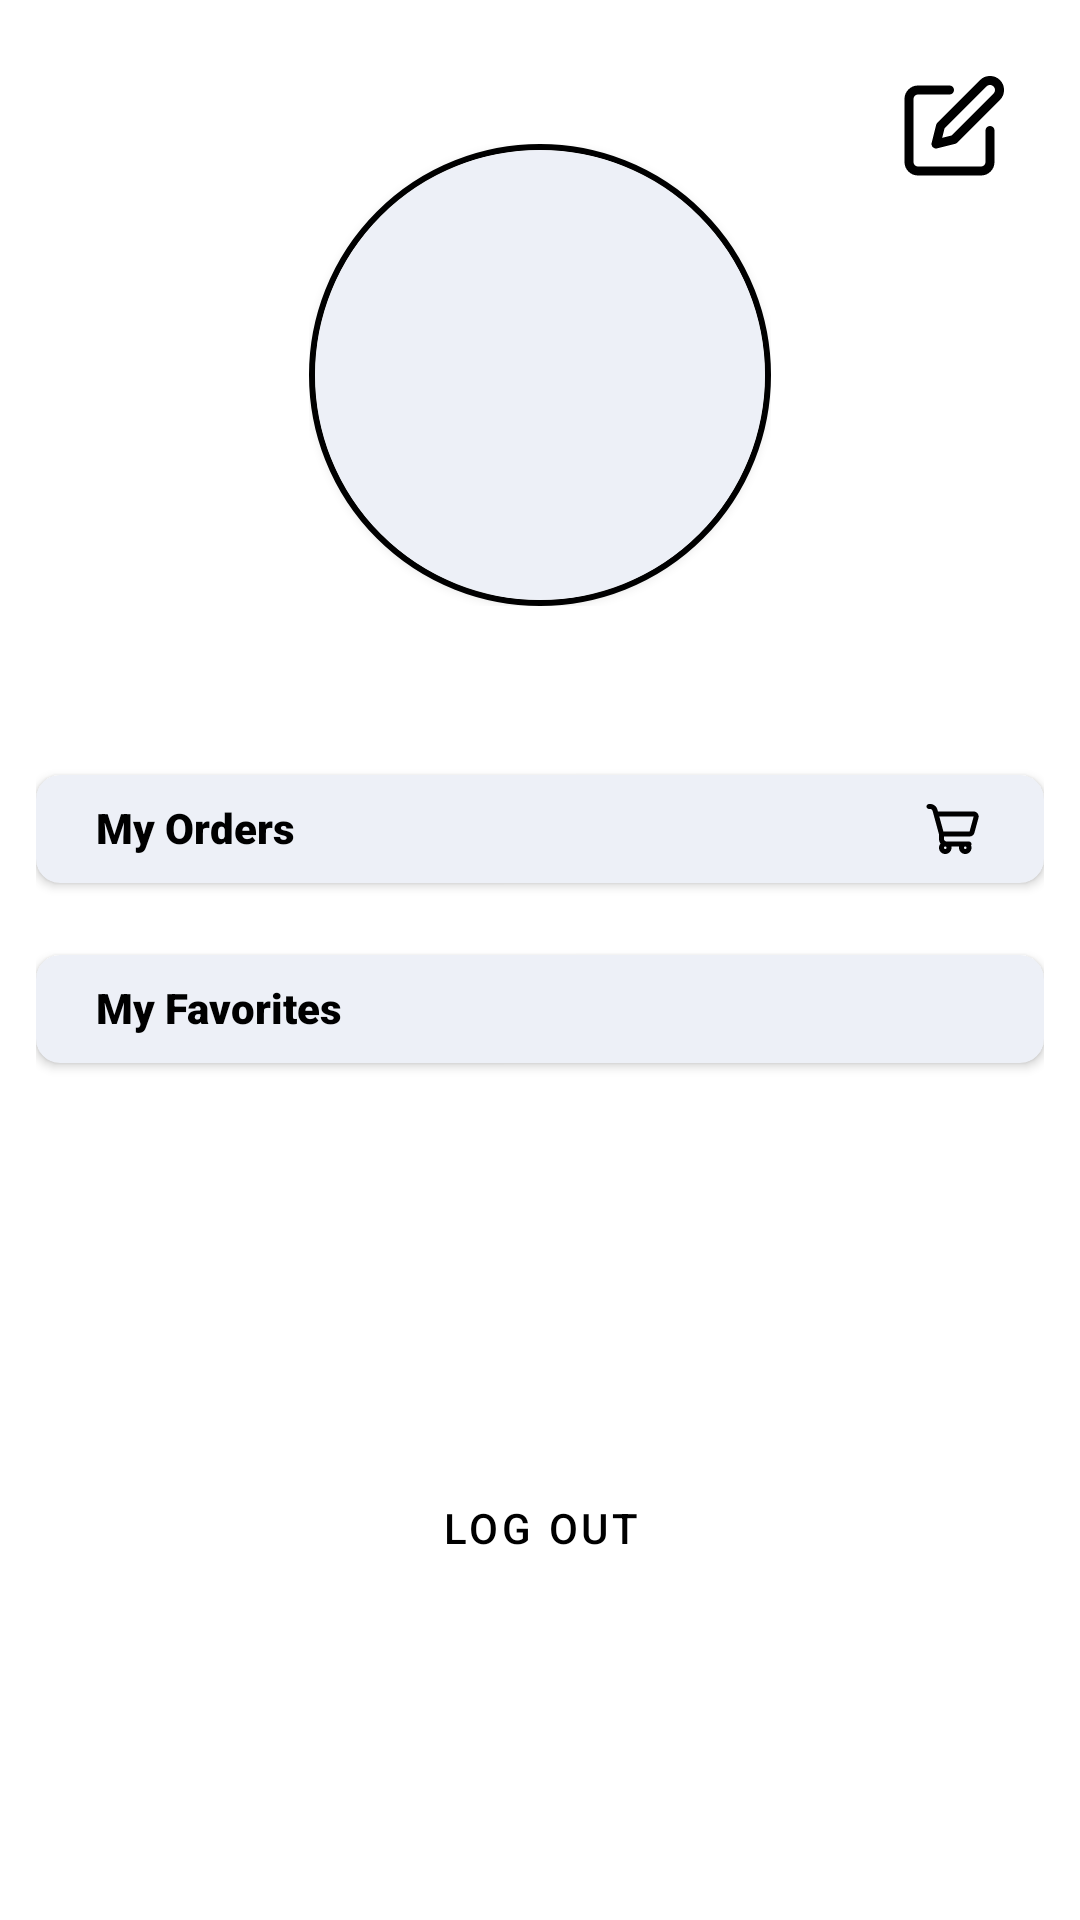

Here is an Android app screen rendered from its layout file. Give the layout XML and the strings, colors and styles it references.
<!-- AndroidManifest.xml: application theme Theme.ProiectAndroid -->
<!-- res/layout/fragment_profile.xml -->
<?xml version="1.0" encoding="utf-8"?>
<ScrollView xmlns:android="http://schemas.android.com/apk/res/android"
    xmlns:app="http://schemas.android.com/apk/res-auto"
    android:layout_width="match_parent"
    android:layout_height="match_parent"
    android:fillViewport="true">

    <androidx.constraintlayout.widget.ConstraintLayout
        android:layout_width="match_parent"
        android:layout_height="match_parent"
        android:padding="12dp">

        <ImageView
            android:id="@+id/image_view_user_edit"
            android:layout_width="wrap_content"
            android:layout_height="wrap_content"
            android:padding="12dp"
            android:scaleType="fitCenter"
            android:src="@drawable/user_edit"
            app:layout_constraintEnd_toEndOf="parent"
            app:layout_constraintTop_toTopOf="parent" />

        <LinearLayout
            android:id="@+id/linear_layout_user_image"
            android:layout_width="154dp"
            android:layout_height="154dp"
            android:layout_marginTop="36dp"
            android:background="@drawable/add_border_circle"
            app:layout_constraintEnd_toEndOf="parent"
            app:layout_constraintStart_toStartOf="parent"
            app:layout_constraintTop_toTopOf="parent">

            <androidx.cardview.widget.CardView
                android:id="@+id/card_view_user_image"
                android:layout_width="150dp"
                android:layout_height="150dp"
                android:layout_marginStart="2dp"
                android:layout_marginTop="2dp"
                app:cardBackgroundColor="#EDF0F7"
                app:cardCornerRadius="90dp">

                <ImageView
                    android:id="@+id/image_view_user_image"
                    android:layout_width="75dp"
                    android:layout_height="75dp"
                    android:layout_gravity="center"
                    android:src="@drawable/placeholder_user" />

            </androidx.cardview.widget.CardView>

        </LinearLayout>

        <TextView
            android:id="@+id/text_view_user_name"
            android:layout_width="wrap_content"
            android:layout_height="wrap_content"
            android:layout_marginTop="8dp"
            android:fontFamily="sans-serif-black"
            android:text=""
            android:textSize="18sp"
            app:layout_constraintEnd_toEndOf="parent"
            app:layout_constraintHorizontal_bias="0.498"
            app:layout_constraintStart_toStartOf="parent"
            app:layout_constraintTop_toBottomOf="@id/linear_layout_user_image" />

        <androidx.cardview.widget.CardView
            android:id="@+id/card_view_user_my_orders"
            android:layout_width="match_parent"
            android:layout_height="wrap_content"
            android:layout_marginTop="24dp"
            app:cardBackgroundColor="#EDF0F7"
            app:cardCornerRadius="8dp"
            app:layout_constraintEnd_toEndOf="parent"
            app:layout_constraintStart_toStartOf="parent"
            app:layout_constraintTop_toBottomOf="@id/text_view_user_name">

            <androidx.constraintlayout.widget.ConstraintLayout
                android:layout_width="match_parent"
                android:layout_height="wrap_content"
                android:background="#00000000"
                app:layout_constraintStart_toStartOf="parent"
                app:layout_constraintTop_toTopOf="parent">

                <TextView
                    android:layout_width="wrap_content"
                    android:layout_height="wrap_content"
                    android:layout_marginStart="12dp"
                    android:fontFamily="sans-serif-black"
                    android:padding="8dp"
                    android:text="My Orders"
                    android:textColor="@color/black"
                    app:layout_constraintStart_toStartOf="parent"
                    app:layout_constraintTop_toTopOf="parent" />

                <ImageView
                    android:layout_width="36dp"
                    android:layout_height="36dp"
                    android:layout_marginEnd="12dp"
                    android:contentDescription="My orders Icon"
                    android:padding="8dp"
                    android:src="@drawable/cart"
                    app:layout_constraintRight_toRightOf="parent"
                    app:layout_constraintTop_toTopOf="parent" />


            </androidx.constraintlayout.widget.ConstraintLayout>


        </androidx.cardview.widget.CardView>

        <androidx.cardview.widget.CardView
            android:id="@+id/card_view_user_my_favorites"
            android:layout_width="match_parent"
            android:layout_height="wrap_content"
            android:layout_marginTop="24dp"
            app:cardBackgroundColor="#EDF0F7"
            app:cardCornerRadius="8dp"
            app:layout_constraintEnd_toEndOf="parent"
            app:layout_constraintStart_toStartOf="parent"
            app:layout_constraintTop_toBottomOf="@id/card_view_user_my_orders">

            <androidx.constraintlayout.widget.ConstraintLayout
                android:layout_width="match_parent"
                android:layout_height="wrap_content"
                android:background="#00000000"
                app:layout_constraintStart_toStartOf="parent"
                app:layout_constraintTop_toTopOf="parent">

                <TextView
                    android:layout_width="wrap_content"
                    android:layout_height="wrap_content"
                    android:layout_marginStart="12dp"
                    android:fontFamily="sans-serif-black"
                    android:padding="8dp"
                    android:text="My Favorites"
                    android:textColor="@color/black"
                    app:layout_constraintStart_toStartOf="parent"
                    app:layout_constraintTop_toTopOf="parent" />

                <ImageView
                    android:layout_width="36dp"
                    android:layout_height="36dp"
                    android:layout_marginEnd="12dp"
                    android:contentDescription="My orders Icon"
                    android:padding="8dp"
                    android:src="@drawable/wishlist"
                    app:layout_constraintRight_toRightOf="parent"
                    app:layout_constraintTop_toTopOf="parent" />


            </androidx.constraintlayout.widget.ConstraintLayout>


        </androidx.cardview.widget.CardView>

        <Button
            android:id="@+id/button_user_logout"
            style="@style/Widget.MaterialComponents.Button.OutlinedButton"
            android:layout_width="0dp"
            android:layout_height="wrap_content"
            android:background="@drawable/add_border_rounded"
            android:text="Log out"
            app:layout_constraintBottom_toBottomOf="parent"
            app:layout_constraintEnd_toEndOf="parent"
            android:layout_marginTop="36dp"
            app:layout_constraintStart_toStartOf="parent"
            app:layout_constraintTop_toBottomOf="@id/card_view_user_my_favorites" />

    </androidx.constraintlayout.widget.ConstraintLayout>

</ScrollView>
<!-- resources referenced by this layout -->
<resources>
  <color name="black">#FF000000</color>
  <!-- drawable add_border_circle (drawable) -->
  <shape xmlns:android="http://schemas.android.com/apk/res/android"
      android:shape="rectangle">
  
      <stroke
          android:width="2dp"
          android:color="@color/black" />
  
      <corners android:radius="9999dp"/>
  </shape>
  <!-- drawable add_border_rounded (drawable) -->
  <shape xmlns:android="http://schemas.android.com/apk/res/android"
          android:shape="rectangle">
  
          <stroke
              android:width="2dp"
              android:color="@color/black" />
  
          <corners
              android:radius="8dp" />
  
      </shape>
  <!-- drawable cart (drawable) -->
  <vector xmlns:android="http://schemas.android.com/apk/res/android"
      android:width="800dp"
      android:height="800dp"
      android:viewportWidth="24"
      android:viewportHeight="24">
    <path
        android:pathData="M2,2C1.448,2 1,2.448 1,3C1,3.552 1.448,4 2,4H2.472C2.923,4 3.319,4.302 3.437,4.737L3.853,6.263L6,14.134V16C6,16.694 6.235,17.332 6.63,17.84C6.238,18.282 6,18.863 6,19.5C6,20.881 7.119,22 8.5,22C9.881,22 11,20.881 11,19.5C11,19.329 10.983,19.162 10.95,19H14.05C14.017,19.162 14,19.329 14,19.5C14,20.881 15.119,22 16.5,22C17.881,22 19,20.881 19,19.5C19,19.171 18.937,18.858 18.822,18.57C18.934,18.409 19,18.212 19,18C19,17.448 18.552,17 18,17H16.5H9C8.448,17 8,16.552 8,16V15H18.236C19.138,15 19.928,14.396 20.166,13.526L21.801,7.526C22.147,6.254 21.19,5 19.871,5H5.582L5.367,4.211C5.011,2.905 3.825,2 2.472,2H2ZM16.5,19C16.224,19 16,19.224 16,19.5C16,19.776 16.224,20 16.5,20C16.776,20 17,19.776 17,19.5C17,19.224 16.776,19 16.5,19ZM18.236,13H7.764L6.127,7H19.871L18.236,13ZM8.5,19C8.224,19 8,19.224 8,19.5C8,19.776 8.224,20 8.5,20C8.776,20 9,19.776 9,19.5C9,19.224 8.776,19 8.5,19Z"
        android:fillColor="#000000"
        android:fillType="evenOdd"/>
  </vector>
  <!-- drawable user_edit (drawable) -->
  <vector xmlns:android="http://schemas.android.com/apk/res/android"
      android:width="36dp"
      android:height="36dp"
      android:viewportWidth="24"
      android:viewportHeight="24">
    <path
        android:pathData="M11,4H4a2,2 0,0 0,-2 2v14a2,2 0,0 0,2 2h14a2,2 0,0 0,2 -2v-7"
        android:strokeLineJoin="round"
        android:strokeWidth="2"
        android:fillColor="#00000000"
        android:strokeColor="@color/black"
        android:strokeLineCap="round"/>
    <path
        android:pathData="M18.5,2.5a2.121,2.121 0,0 1,3 3L12,15l-4,1 1,-4 9.5,-9.5z"
        android:strokeLineJoin="round"
        android:strokeWidth="2"
        android:fillColor="#00000000"
        android:strokeColor="@color/black"
        android:strokeLineCap="round"/>
  </vector>
  <style name="Theme.ProiectAndroid" parent="Theme.MaterialComponents.DayNight.NoActionBar">
          
          <item name="colorPrimary">@color/black</item>
          <item name="colorPrimaryVariant">@color/black</item>
  
          <item name="colorOnPrimary">@color/white</item>
          
          <item name="colorSecondary">@color/teal_200</item>
          <item name="colorSecondaryVariant">@color/teal_700</item>
          <item name="colorOnSecondary">@color/black</item>
          
          <item name="android:statusBarColor">?attr/colorPrimaryVariant</item>
          
      </style>
  <color name="white">#FFFFFFFF</color>
  <color name="teal_200">#FF03DAC5</color>
  <color name="teal_700">#FF018786</color>
</resources>
